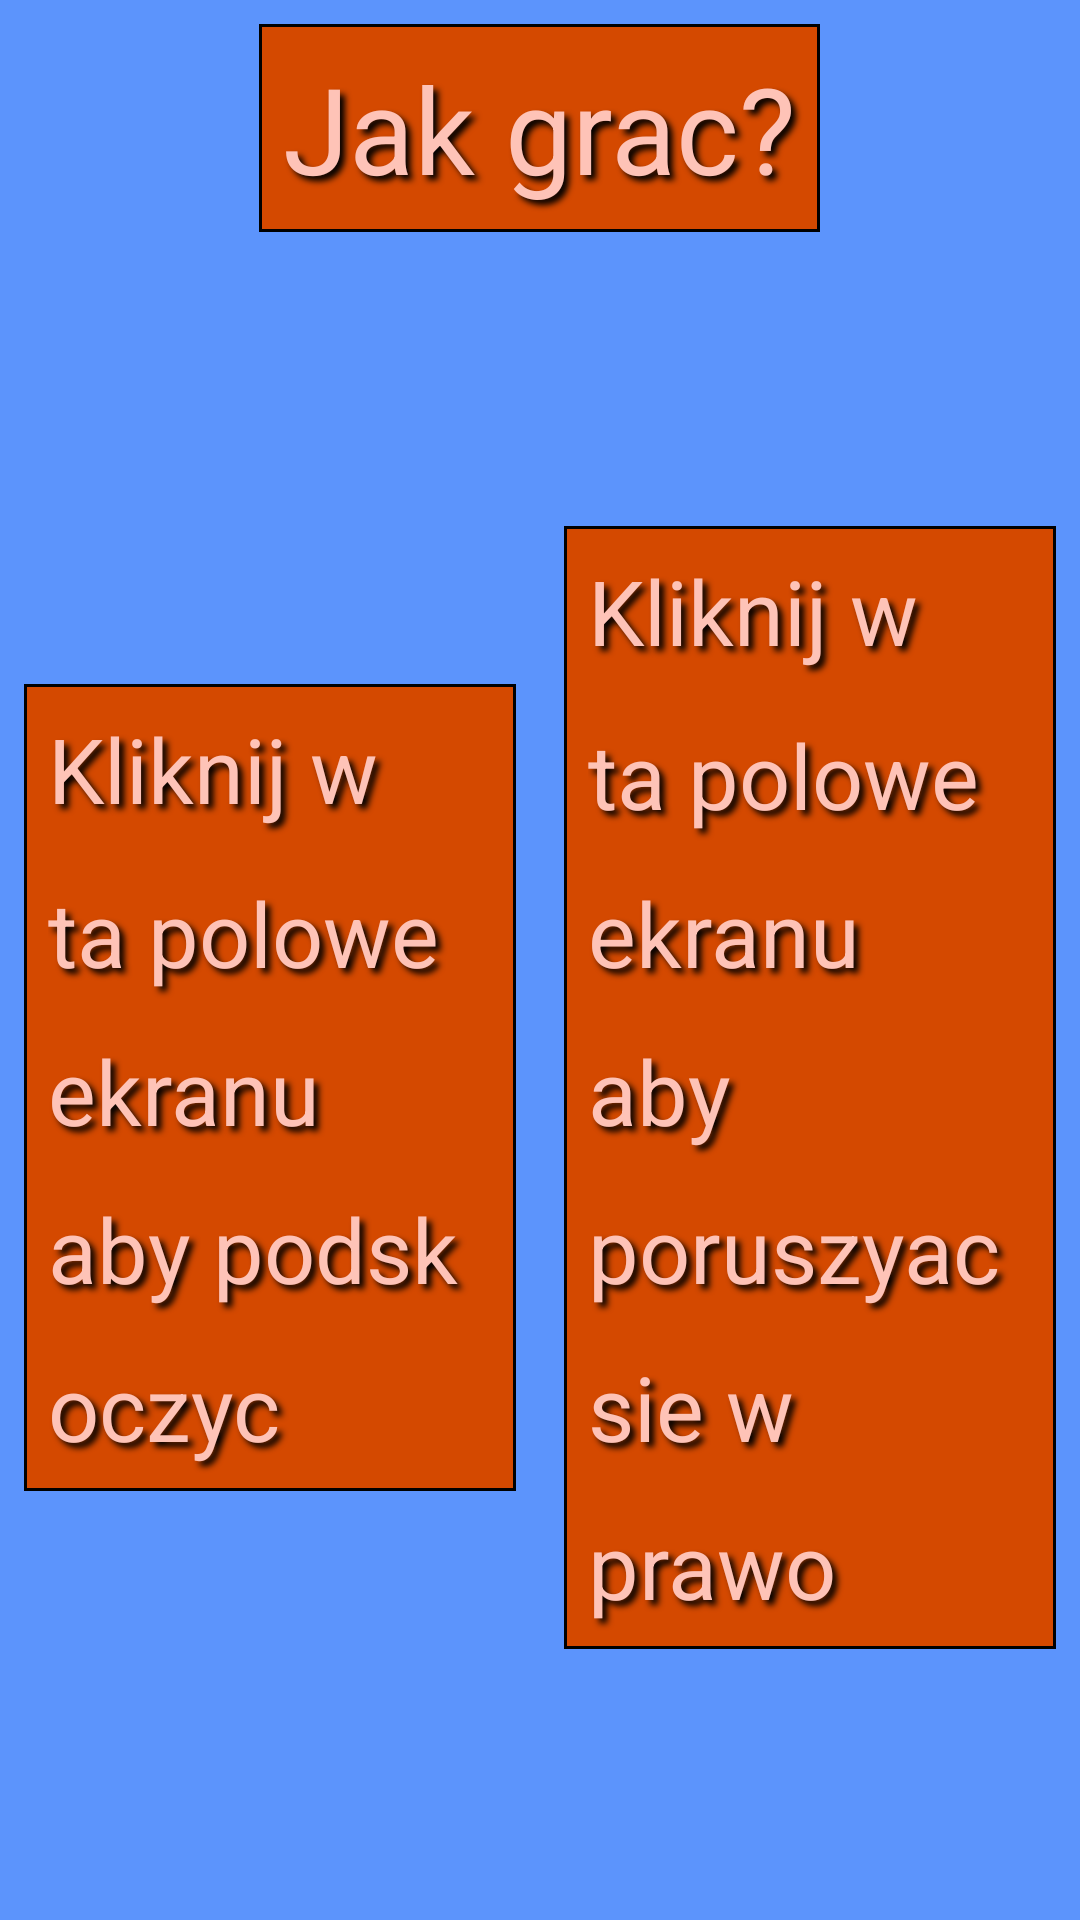

Here is an Android app screen rendered from its layout file. Give the layout XML and the strings, colors and styles it references.
<!-- AndroidManifest.xml: application theme AppTheme -->
<!-- res/layout/fragment_about_us.xml -->
<?xml version="1.0" encoding="utf-8"?>
<RelativeLayout xmlns:android="http://schemas.android.com/apk/res/android"
                android:layout_width="match_parent"
                android:layout_height="match_parent"
                android:background="@color/background_color">

    <TextView
        android:id="@+id/fragment_about_title"
        style="@style/TextBox"
        android:layout_width="wrap_content"
        android:layout_height="wrap_content"
        android:layout_centerHorizontal="true"
        android:padding="@dimen/keyline_1"
        android:text="@string/about_us_title"
        android:textSize="40sp"/>

    <LinearLayout
        android:layout_width="match_parent"
        android:layout_height="match_parent"
        android:orientation="horizontal"
        android:gravity="center_vertical"
        android:layout_below="@+id/fragment_about_title">

        <TextView
            style="@style/TextBox"
            android:layout_weight="1"
            android:layout_width="0dp"
            android:id="@+id/fragment_about_left"
            android:layout_height="wrap_content"
            android:padding="@dimen/keyline_1"
            android:text="@string/about_left_tip"
            android:textSize="30sp"/>

        <TextView
            style="@style/TextBox"
            android:layout_weight="1"
            android:layout_width="0dp"
            android:id="@+id/fragment_about_right"
            android:layout_height="wrap_content"
            android:padding="@dimen/keyline_1"
            android:text="@string/about_right_tip"
            android:textSize="30sp"/>
    </LinearLayout>


</RelativeLayout>
<!-- resources referenced by this layout -->
<resources>
  <color name="background_color">#5C94FC</color>
  <dimen name="keyline_1">8dp</dimen>
  <string name="about_left_tip">Kliknij w ta polowe ekranu\naby podskoczyc</string>
  <string name="about_right_tip">Kliknij w ta polowe ekranu\naby poruszyac sie w prawo</string>
  <string name="about_us_title">Jak grac?</string>
  <style name="TextBox">
          <item name="android:background">@drawable/logo_background</item>
          <item name="android:textColor">@color/font_color</item>
          <item name="android:layout_margin">@dimen/keyline_1</item>
          <item name="android:lineSpacingMultiplier">1.5</item>
          <item name="android:shadowDy">5</item>
          <item name="android:shadowDx">5</item>
          <item name="android:shadowRadius">5</item>
          <item name="android:shadowColor">@color/black</item>
      </style>
  <style name="AppTheme" parent="Theme.AppCompat.Light.NoActionBar">
          
      </style>
  <!-- drawable logo_background (drawable) -->
  <?xml version="1.0" encoding="utf-8"?>
  <shape xmlns:android="http://schemas.android.com/apk/res/android"
         android:shape="rectangle">
  
      <solid android:color="@color/logo_background"
          />
  
      <stroke
          android:width="1dp"
          android:color="@color/black"/>
  
  </shape>
  <color name="font_color">#FEC3B7</color>
  <color name="black">#000000</color>
  <color name="logo_background">#D44900</color>
</resources>
